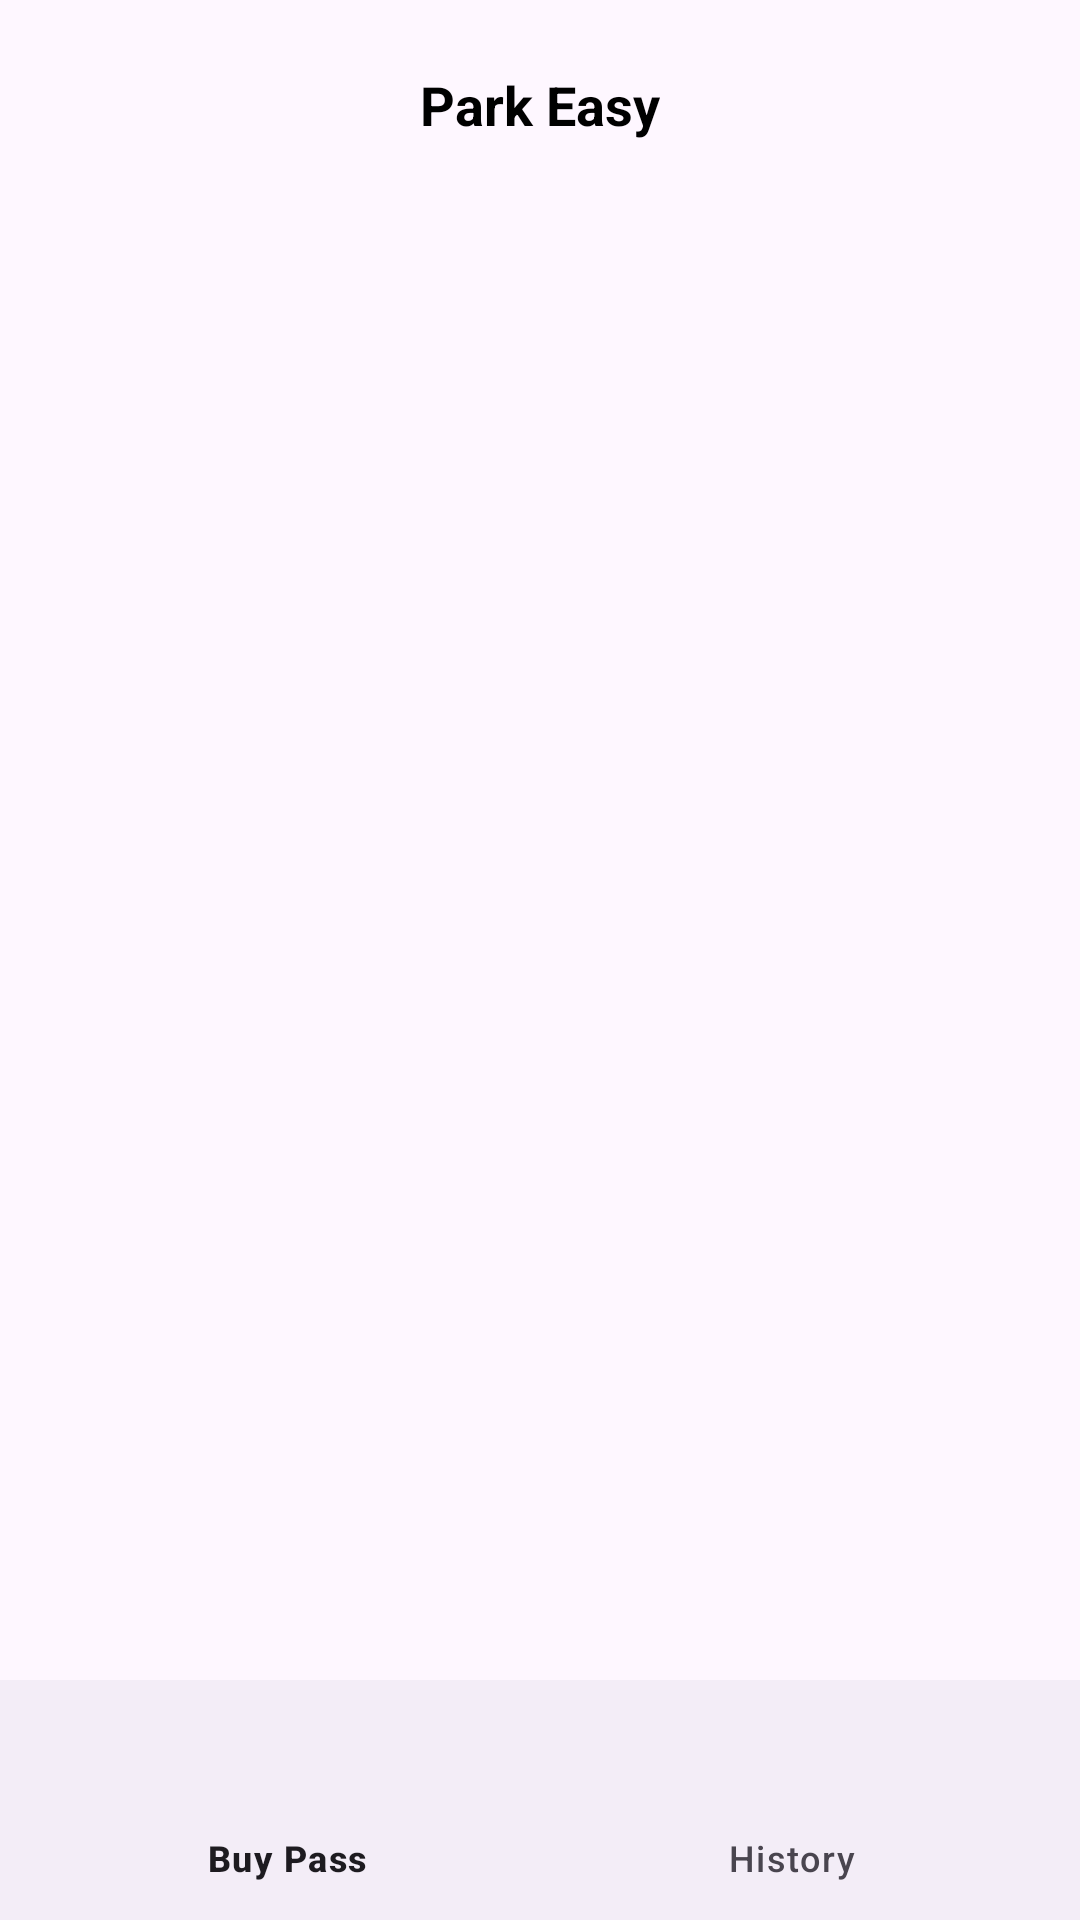

Reconstruct the res/layout file that produces this screen, plus the resources it refers to.
<!-- AndroidManifest.xml: application theme Theme.Parking -->
<!-- res/layout/activity_main.xml -->
<RelativeLayout xmlns:android="http://schemas.android.com/apk/res/android"
    android:layout_width="match_parent"
    android:layout_height="match_parent"
    xmlns:app="http://schemas.android.com/apk/res-auto">

    
    <FrameLayout
        android:id="@+id/top_bar"
        android:layout_width="match_parent"
        android:layout_height="70dp"
        android:background="@color/green">

        <TextView
            android:id="@+id/text_park_easy"
            android:layout_width="wrap_content"
            android:layout_height="wrap_content"
            android:text="Park Easy"
            android:textColor="#000000"
            android:textSize="18sp"
            android:textStyle="bold"
            android:layout_gravity="center"
            android:clickable="true"
            android:focusable="true"/>

    </FrameLayout>

    
    <FrameLayout
        android:id="@+id/container"
        android:layout_width="match_parent"
        android:layout_height="match_parent"
        android:layout_below="@+id/top_bar"
        android:layout_above="@+id/bottom_navigation"/>

    
    <com.google.android.material.bottomnavigation.BottomNavigationView
        android:id="@+id/bottom_navigation"
        android:layout_width="match_parent"
        android:layout_height="wrap_content"
        android:layout_alignParentBottom="true"
        app:menu="@menu/bottom_navigation_menu"/>

</RelativeLayout>
<!-- resources referenced by this layout -->
<resources>
  <style name="Theme.Parking" parent="Base.Theme.Parking" />
  <style name="Base.Theme.Parking" parent="Theme.Material3.DayNight.NoActionBar">
          
          <item name="colorPrimary">@color/green</item>
          <item name="colorPrimaryVariant">@color/green</item>
          <item name="android:statusBarColor">@color/green</item>
      </style>
</resources>
